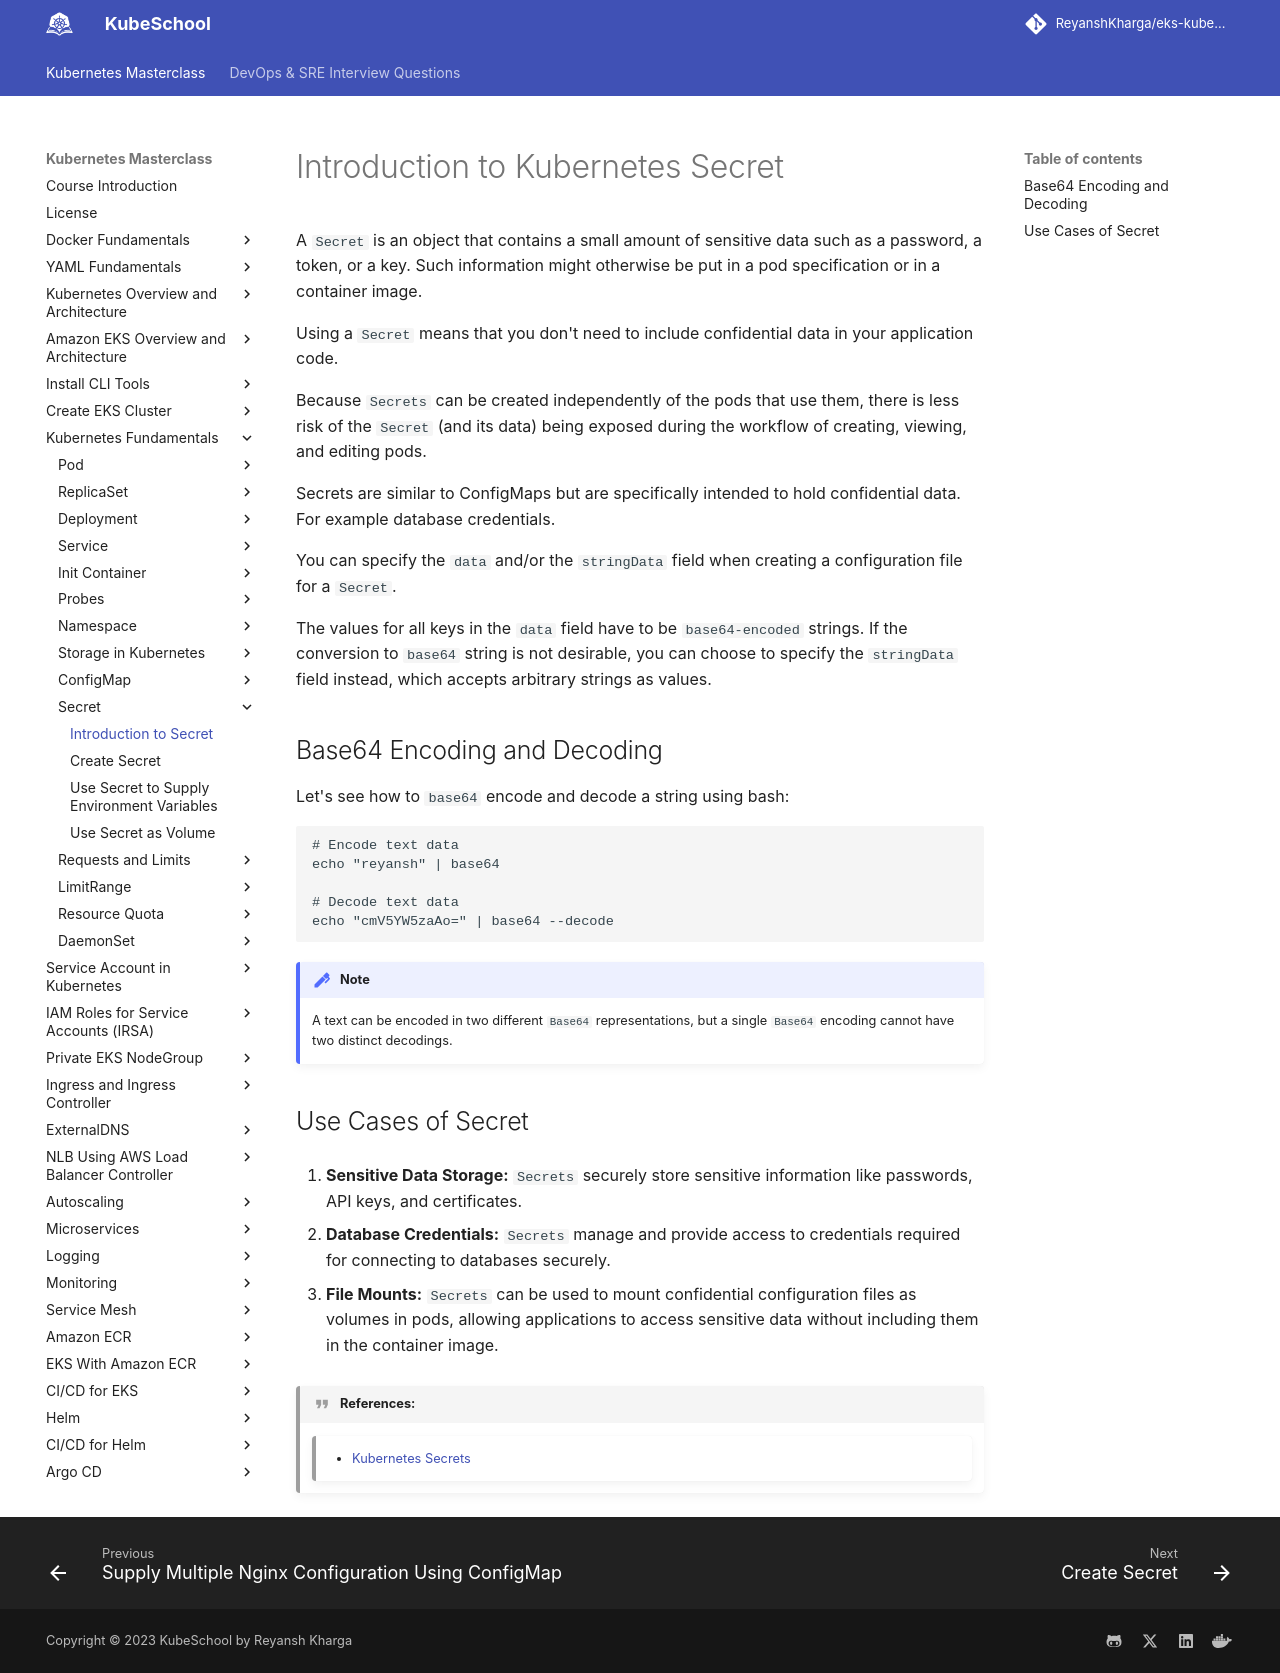

repository: ReyanshKharga/kloudkoncepts · page: kubernetes-on-eks/kubernetes-fundamentals/secret/introduction-to-secret/index.html · generator: mkdocs

---
description: Get started with an easy introduction to Kubernetes Secrets. Learn how to securely manage sensitive information in your Kubernetes applications.
---

# Introduction to Kubernetes Secret

A `Secret` is an object that contains a small amount of sensitive data such as a password, a token, or a key. Such information might otherwise be put in a pod specification or in a container image.

Using a `Secret` means that you don't need to include confidential data in your application code.

Because `Secrets` can be created independently of the pods that use them, there is less risk of the `Secret` (and its data) being exposed during the workflow of creating, viewing, and editing pods.

Secrets are similar to ConfigMaps but are specifically intended to hold confidential data. For example database credentials.

You can specify the `data` and/or the `stringData` field when creating a configuration file for a `Secret`.

The values for all keys in the `data` field have to be `base64-encoded` strings. If the conversion to `base64` string is not desirable, you can choose to specify the `stringData` field instead, which accepts arbitrary strings as values.


## Base64 Encoding and Decoding

Let's see how to `base64` encode and decode a string using bash:

```
# Encode text data
echo "reyansh" | base64

# Decode text data
echo "cmV5YW5zaAo=" | base64 --decode
```

!!! note
    A text can be encoded in two different `Base64` representations, but a single `Base64` encoding cannot have two distinct decodings.


## Use Cases of Secret

1. **Sensitive Data Storage:** `Secrets` securely store sensitive information like passwords, API keys, and certificates.

2. **Database Credentials:** `Secrets` manage and provide access to credentials required for connecting to databases securely.

3. **File Mounts:** `Secrets` can be used to mount confidential configuration files as volumes in pods, allowing applications to access sensitive data without including them in the container image.


!!! quote "References:"
    !!! quote ""
        * [Kubernetes Secrets]{:target="_blank"}


<!-- Hyperlinks -->
[Kubernetes Secrets]: https://kubernetes.io/docs/concepts/configuration/secret/
